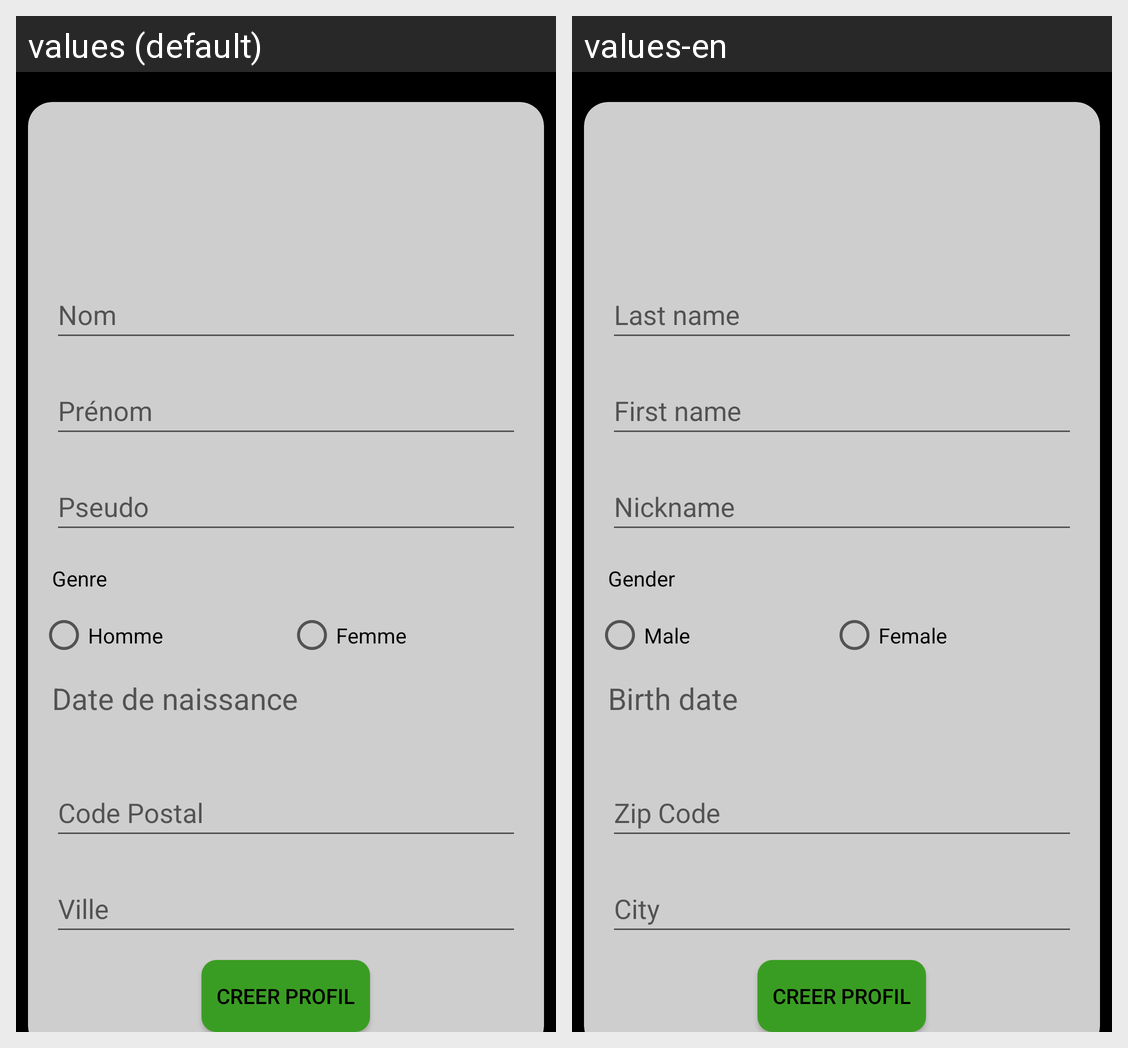

Here is an Android app screen in its default locale and in the app's own translations. Write out the translated-string differences for the strings that appear on this screen.
Android screen res/layout/activity_creation_profil_celibataire.xml rendered under 2 locales, left to right: values (default), values-en. Device: Nexus 5 (rendered at 1080×1920; each locale shown at half size, 540×960, under a caption strip naming it); theme Theme.Tiers2Confiance.NoActionBar.
Strings drawn on this screen, with the default value and each locale's value (text and hints the layout hard-codes, and strings that could not be matched under every locale, appear in the picture but are not listed):

lbl_nom
  values: Nom
  values-en: Last name

lbl_prenom
  values: Prénom
  values-en: First name

lbl_pseudo
  values: Pseudo
  values-en: Nickname

lbl_genre
  values: Genre
  values-en: Gender

lbl_genre_homme
  values: Homme
  values-en: Male

lbl_genre_femme
  values: Femme
  values-en: Female

lbl_date_naissance
  values: Date de naissance
  values-en: Birth date

lbl_code_postal
  values: Code Postal
  values-en: Zip Code

lbl_ville
  values: Ville
  values-en: City
